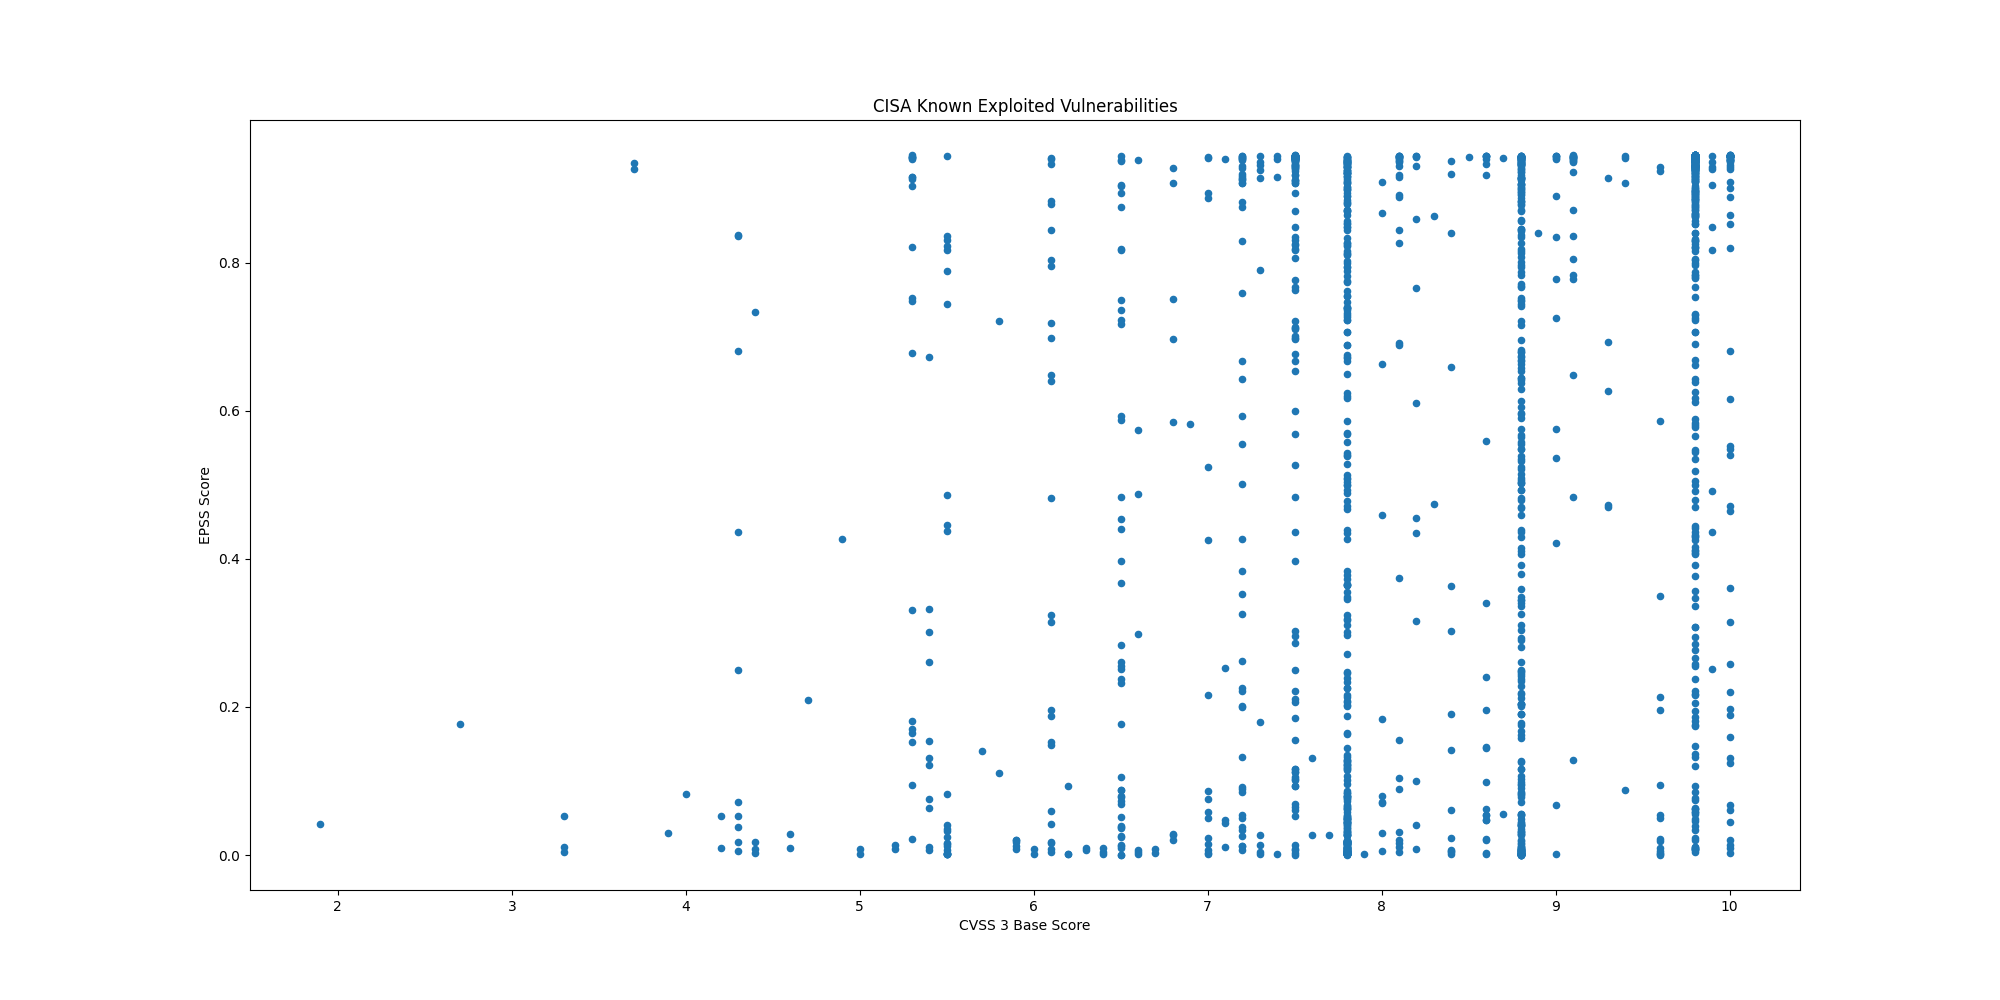

The file beside this chart, header and first rows:
CVE, CVSS3, EPSS, EPSS Percentile, Description, Date
CVE-2026-6973, 7.2, 0.05009, 0.8978, Ivanti Endpoint Manager Mobile (EPMM) co…, 2026-05-07
CVE-2026-0300, 9.8, 0.0465, 0.8937, Palo Alto Networks PAN-OS contains an ou…, 2026-05-06
CVE-2026-31431, 7.8, 0.03912, 0.8836, Linux Kernel contains an incorrect resou…, 2026-05-01
CVE-2026-41940, 9.8, 0.6428, 0.9846, WebPros cPanel & WHM (WebHost Manager) a…, 2026-04-30
CVE-2024-1708, 8.4, 0.8395, 0.9931, ConnectWise ScreenConnect contains a pat…, 2026-04-28
CVE-2026-32202, 4.3, 0.07193, 0.9164, Microsoft Windows Shell contains a prote…, 2026-04-28
CVE-2025-29635, 7.2, 0.6675, 0.9856, D-Link DIR-823X contains a command injec…, 2026-04-24
CVE-2024-7399, 8.8, 0.813, 0.9918, Samsung MagicINFO 9 Server contains a pa…, 2026-04-24
CVE-2024-57728, 7.2, 0.5933, 0.9826, SimpleHelp contains a path traversal vul…, 2026-04-24
CVE-2024-57726, 9.9, 0.4916, 0.978, SimpleHelp contains a missing authorizat…, 2026-04-24
CVE-2026-39987, 9.8, 0.7871, 0.9906, Marimo contains an pre-authorization rem…, 2026-04-23
CVE-2026-33825, 7.8, 0.04852, 0.896, Microsoft Defender contains an insuffici…, 2026-04-22
CVE-2026-20122, 5.4, 0.01122, 0.7837, Cisco Catalyst SD-WAN Manager contains a…, 2026-04-20
CVE-2026-20133, 6.5, 0.01272, 0.7965, Cisco Catalyst SD-WAN Manager contains a…, 2026-04-20
CVE-2025-2749, 7.2, 0.03768, 0.8811, Kentico Xperience contains a path traver…, 2026-04-20
CVE-2023-27351, 7.5, 0.8696, 0.9944, PaperCut NG/MF contains an improper auth…, 2026-04-20
CVE-2025-48700, 6.1, 0.1876, 0.9533, Synacor Zimbra Collaboration Suite (ZCS)…, 2026-04-20
CVE-2026-20128, 7.5, 0.00044, 0.1354, Cisco Catalyst SD-WAN Manager contains a…, 2026-04-20
CVE-2025-32975, 10.0, 0.465, 0.9768, Quest KACE Systems Management Appliance …, 2026-04-20
CVE-2024-27199, 7.3, 0.9135, 0.9967, JetBrains TeamCity contains a relative p…, 2026-04-20
CVE-2026-34197, 8.8, 0.6667, 0.9856, Apache ActiveMQ contains an improper inp…, 2026-04-16
CVE-2009-0238, 8.8, 0.7491, 0.9888, Microsoft Office Excel contains a remote…, 2026-04-14
CVE-2026-32201, 6.5, 0.06871, 0.9144, Microsoft SharePoint Server contains an …, 2026-04-14
CVE-2012-1854, 7.8, 0.04639, 0.8935, Microsoft Visual Basic for Applications …, 2026-04-13
CVE-2025-60710, 7.8, 0.2972, 0.9666, Microsoft Windows contains a link follow…, 2026-04-13
CVE-2023-21529, 8.8, 0.2935, 0.9663, Microsoft Exchange Server contains a des…, 2026-04-13
CVE-2023-36424, 7.8, 0.07955, 0.921, Microsoft Windows Common Log File System…, 2026-04-13
CVE-2020-9715, 7.8, 0.7621, 0.9894, Adobe Acrobat contains a use-after-free …, 2026-04-13
CVE-2026-21643, 9.8, 0.6252, 0.9838, Fortinet FortiClient EMS contains a SQL …, 2026-04-13
CVE-2026-34621, 8.6, 0.09896, 0.9305, Adobe Acrobat and Reader contain a proto…, 2026-04-13
CVE-2026-1340, 9.8, 0.6681, 0.9856, Ivanti Endpoint Manager Mobile (EPMM) co…, 2026-04-08
CVE-2026-35616, 9.8, 0.4321, 0.9752, Fortinet FortiClient EMS contains an imp…, 2026-04-06
CVE-2026-3502, 7.8, 0.02747, 0.8608, TrueConf Client contains a download of c…, 2026-04-02
CVE-2026-5281, 8.8, 0.01066, 0.7782, Google Dawn contains an use-after-free v…, 2026-04-01
CVE-2026-3055, 9.8, 0.7061, 0.9871, Citrix NetScaler ADC (formerly Citrix AD…, 2026-03-30
CVE-2025-53521, 9.8, 0.07452, 0.9181, F5 BIG-IP APM contains a stack-based buf…, 2026-03-27
CVE-2026-33634, 8.8, 0.1683, 0.9499, Aquasecurity Trivy contains an embedded …, 2026-03-26
CVE-2026-33017, 9.8, 0.4124, 0.9742, Langflow contains a code injection vulne…, 2026-03-25
CVE-2025-32432, 10.0, 0.9265, 0.9975, Craft CMS contains a code injection vuln…, 2026-03-20
CVE-2025-54068, 9.8, 0.5882, 0.9824, Laravel Livewire contain a code injectio…, 2026-03-20
CVE-2025-43510, 7.8, 0.00303, 0.5362, Apple watchOS, iOS, iPadOS, macOS, visio…, 2026-03-20
CVE-2025-43520, 5.5, 0.00265, 0.4993, Apple watchOS, iOS, iPadOS, macOS, visio…, 2026-03-20
CVE-2025-31277, 8.8, 0.00171, 0.3794, Apple Safari, iOS, watchOS, visionOS, iP…, 2026-03-20
CVE-2026-20131, 10.0, 0.01343, 0.8016, Cisco Secure Firewall Management Center …, 2026-03-19
CVE-2025-66376, 7.2, 0.09148, 0.9273, Synacor Zimbra Collaboration Suite (ZCS)…, 2026-03-18
CVE-2026-20963, 9.8, 0.04877, 0.8963, Microsoft SharePoint contains a deserial…, 2026-03-18
CVE-2025-47813, 4.3, 0.2501, 0.962, Wing FTP Server contains a generation of…, 2026-03-16
CVE-2026-3910, 8.8, 0.00688, 0.7185, Google Chromium V8 contains an improper …, 2026-03-13
CVE-2026-3909, 8.8, 0.00393, 0.6032, Google Skia contains an out-of-bounds wr…, 2026-03-13
CVE-2025-68613, 9.9, 0.8168, 0.992, n8n contains an improper control of dyna…, 2026-03-11
CVE-2021-22054, 7.5, 0.9384, 0.9987, Omnissa Workspace One UEM formerly known…, 2026-03-09
CVE-2025-26399, 9.8, 0.2656, 0.9636, SolarWinds Web Help Desk contain a deser…, 2026-03-09
CVE-2026-1603, 8.6, 0.5587, 0.9811, Ivanti Endpoint Manager (EPM) contains a…, 2026-03-09
CVE-2017-7921, 9.8, 0.9423, 0.9993, Multiple Hikvision products contain an i…, 2026-03-05
CVE-2021-22681, 9.8, 0.1816, 0.9523, Multiple Rockwell products contain an in…, 2026-03-05
CVE-2023-43000, 8.8, 0.0002, 0.05526, Apple macOS, iOS, iPadOS, and Safari 16.…, 2026-03-05
CVE-2021-30952, 7.8, 0.00886, 0.7555, Apple tvOS, macOS, Safari, iPadOS and wa…, 2026-03-05
CVE-2023-41974, 7.8, 0.00217, 0.4406, Apple iOS and iPadOS contain a use-after…, 2026-03-05
CVE-2026-22719, 8.1, 0.02095, 0.8415, Broadcom VMware Aria Operations formerly…, 2026-03-03
CVE-2026-21385, 7.8, 0.00196, 0.4119, Multiple Qualcomm chipsets contain a mem…, 2026-03-03
... 1,529 more rows
